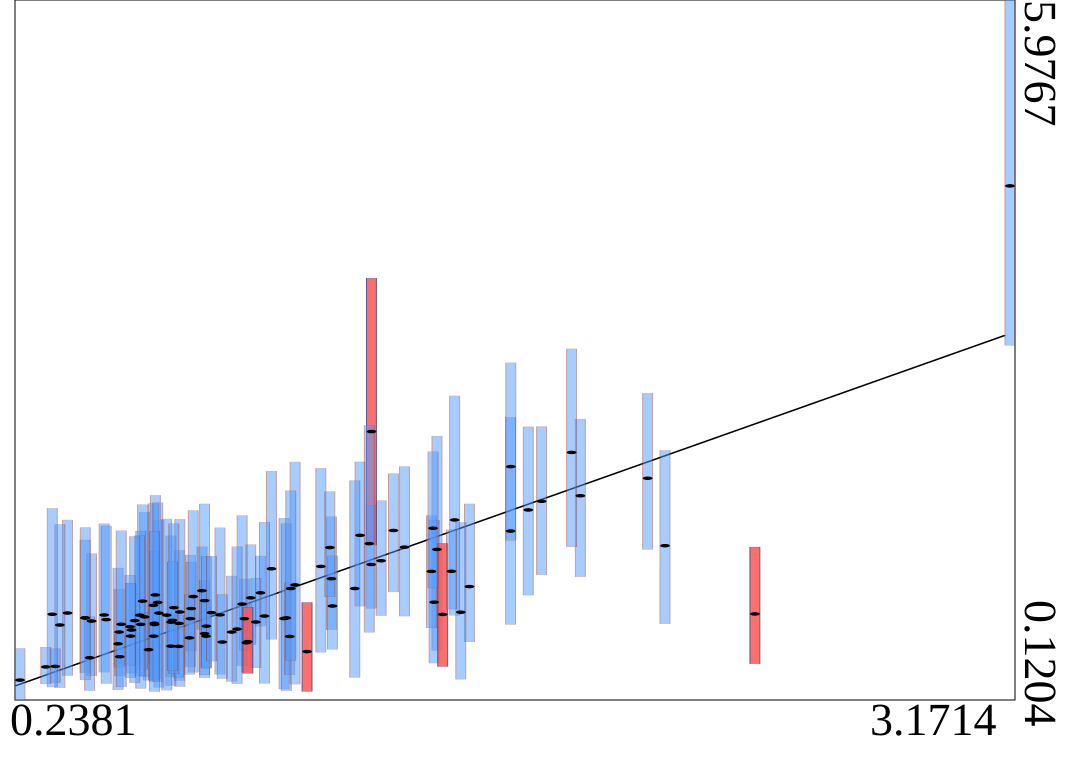

The file beside this chart, header and first rows:
truth	estimates	95HPDlow	95HPDup
0.7774	1.035	0.7111	1.402
1.089	0.5258	0.1931	0.9359
0.6392	0.9993	0.3001	1.833
0.6077	0.8153	0.3148	1.692
3.171	4.421	3.088	5.977
0.9092	0.599	0.3532	0.9222
0.4874	0.8317	0.3537	1.595
2.149	1.411	0.7583	2.208
0.5288	0.5906	0.2063	1.224
1.57	1.069	0.6071	1.761
0.6854	0.5707	0.3129	0.8411
0.8308	0.833	0.3367	1.561
0.6362	0.7628	0.274	1.366
0.7852	0.676	0.3069	1.12
1.474	1.38	0.5363	2.328
0.6344	0.6546	0.4216	0.9374
0.7096	0.761	0.2837	1.371
0.3791	0.8481	0.3255	1.626
0.6854	0.7718	0.2414	1.493
0.6192	0.5413	0.2866	0.8543
0.6498	0.8476	0.2277	1.623
0.6337	0.9122	0.287	1.763
0.3563	0.7478	0.2233	1.589
0.9833	1.218	0.6293	2.035
0.8653	0.6889	0.2762	1.158
1.692	1.534	0.7529	2.487
0.7852	0.9518	0.3306	1.761
0.9507	1.017	0.7387	1.325
0.3424	0.4014	0.2638	0.5493
0.5685	0.7058	0.3455	1.096
1.308	1.285	0.8266	1.788
0.6015	0.9473	0.3771	1.753
0.2381	0.2869	0.1204	0.5516
0.6465	0.9369	0.2746	1.77
0.7434	0.8011	0.3974	1.333
1.021	0.8016	0.2123	1.642
1.465	0.9387	0.4294	1.625
1.544	0.8549	0.2947	1.607
0.532	0.689	0.3947	1.046
1.027	0.8074	0.1987	1.595
0.7904	0.738	0.3907	1.321
0.3339	0.8376	0.2294	1.724
0.4937	0.7928	0.2582	1.577
0.9626	0.8229	0.2605	1.608
1.491	0.8363	0.4012	1.43
1.28	2.367	1.417	3.649
0.7118	0.8565	0.2328	1.632
1.161	1.135	0.7087	1.653
0.4504	0.7808	0.3227	1.345
1.744	1.71	0.9982	2.405
1.246	1.498	0.9057	2.112
0.5337	0.4827	0.3216	0.6693
0.4311	0.8069	0.3482	1.459
1.898	1.829	1.151	2.47
0.7087	0.569	0.3105	0.8268
0.3147	0.3973	0.2554	0.5627
0.9371	0.773	0.3897	1.139
0.5961	0.7532	0.2176	1.534
1.526	1.627	0.83	2.664
0.4446	0.4739	0.1995	0.8163
... 40 more rows
